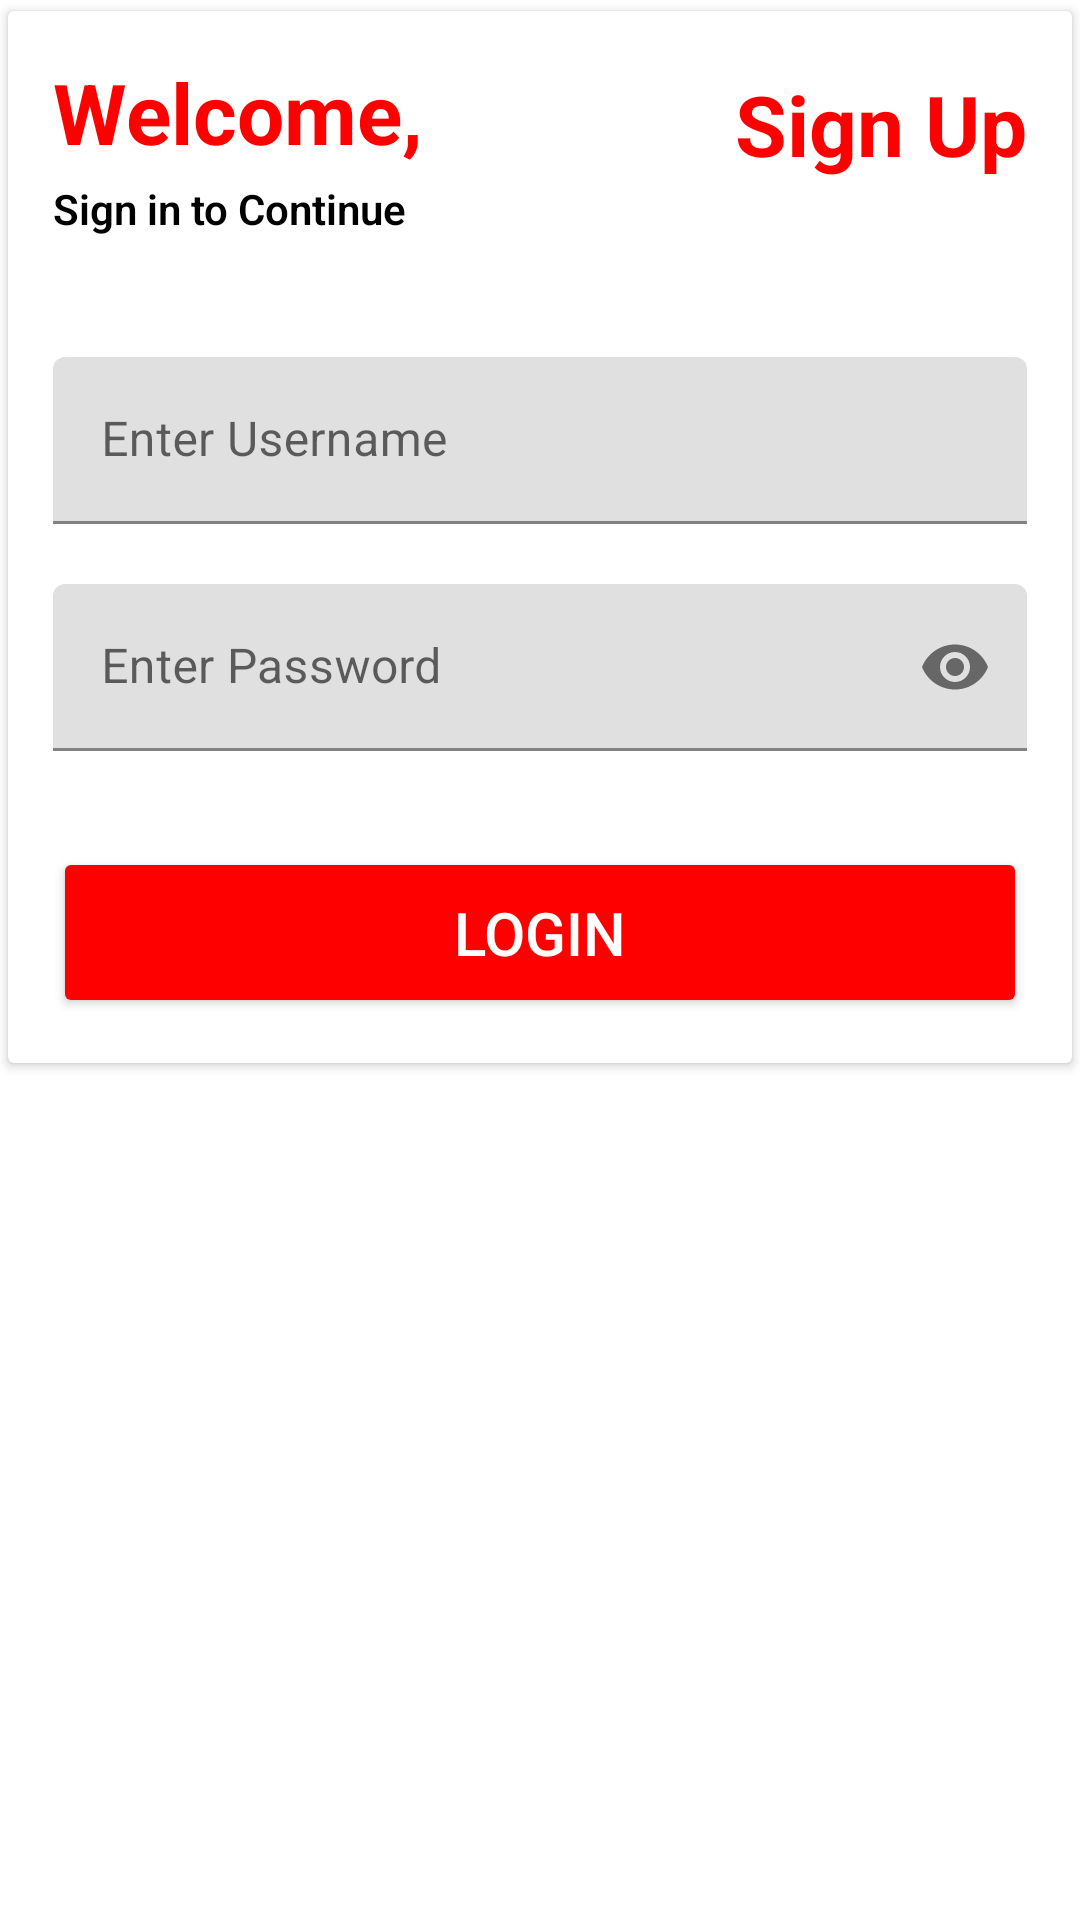

Write the Android layout XML for this screen, with the resource values it uses.
<!-- AndroidManifest.xml: application theme AppTheme -->
<!-- res/layout/activity_login.xml -->
<?xml version="1.0" encoding="utf-8"?>
<LinearLayout
    xmlns:android="http://schemas.android.com/apk/res/android"
    xmlns:app="http://schemas.android.com/apk/res-auto"
    android:orientation="vertical"
    xmlns:tools="http://schemas.android.com/tools"
    android:layout_width="match_parent"
    android:layout_height="match_parent"
    android:layout_margin="10dp"
    tools:context=".LoginActivity">
    <androidx.cardview.widget.CardView
        android:layout_width="match_parent"
        android:layout_height="wrap_content"
        app:cardUseCompatPadding="true"
        android:elevation="4dp"
        >


        <LinearLayout
            android:layout_width="match_parent"
            android:layout_height="match_parent"
            android:orientation="vertical"
            android:layout_margin="15dp"
            >
            <RelativeLayout
                android:layout_width="match_parent"
                android:layout_height="wrap_content"
                >

                <TextView
                    android:id="@+id/textView"
                    android:layout_width="wrap_content"
                    android:layout_height="wrap_content"
                    android:text="Welcome, "
                    android:textSize="28sp"
                    android:textStyle="bold"
                    android:textColor="#ff0000"


                    />
                <TextView
                    android:id="@+id/txtsignup"
                    android:layout_width="wrap_content"
                    android:layout_height="wrap_content"
                    android:text="Sign Up"
                    android:textSize="28sp"
                    android:textStyle="bold"
                    android:textColor="#ff0000"
                    android:layout_alignParentRight="true"
                    android:layout_marginTop="4dp"
                    android:onClick="moveToRegistration"
                    />
            </RelativeLayout>
            <TextView
                android:layout_width="wrap_content"
                android:layout_height="wrap_content"
                android:text="Sign in to Continue"
                android:textStyle="bold"
                android:fontFamily="sans-serif-light"
                android:textColor="@color/black"

                />

            <com.google.android.material.textfield.TextInputLayout
                android:id="@+id/tilUsername"
                android:layout_width="match_parent"
                android:layout_height="wrap_content"
                android:layout_marginTop="40dp">



                <EditText
                    android:id="@+id/ed_username"
                    android:layout_width="match_parent"
                    android:layout_height="wrap_content"
                    android:ems="10"
                    android:hint="Enter Username"

                    />
            </com.google.android.material.textfield.TextInputLayout>

            <com.google.android.material.textfield.TextInputLayout
                android:id="@+id/tilPassword"
                android:layout_width="match_parent"
                android:layout_height="wrap_content"
                android:layout_marginTop="20dp"
                app:passwordToggleEnabled="true">

                <EditText
                    android:id="@+id/ed_password"
                    android:layout_width="match_parent"
                    android:layout_height="wrap_content"
                    android:ems="10"
                    android:hint="Enter Password"
                    android:inputType="textPassword"
                    />
            </com.google.android.material.textfield.TextInputLayout>

            <Button
                android:id="@+id/btn_login"
                android:backgroundTint="#ff0000"
                android:layout_width="match_parent"
                android:layout_height="wrap_content"
                android:textColor="@android:color/white"
                android:textSize="20dp"
                android:layout_marginTop="32dp"
                android:onClick="Login"
                android:padding="15dp"
                android:text="Login"
                />

        </LinearLayout>
    </androidx.cardview.widget.CardView>
</LinearLayout>
<!-- resources referenced by this layout -->
<resources>
  <style name="AppTheme" parent="Theme.MaterialComponents.Light.NoActionBar">
          
          <item name="colorPrimary">@color/colorPrimary</item>
          <item name="colorPrimaryDark">@color/colorPrimaryDark</item>
          <item name="colorAccent">@color/colorAccent</item>
      </style>
  <!-- not gathered from this repository: default colours our renderer supplied (Android Studio template values) -->
  <color name="black">#FF000000</color>
  <color name="colorPrimary">#FF6200EE</color>
  <color name="colorPrimaryDark">#FF3700B3</color>
  <color name="colorAccent">#FF03DAC5</color>
</resources>
